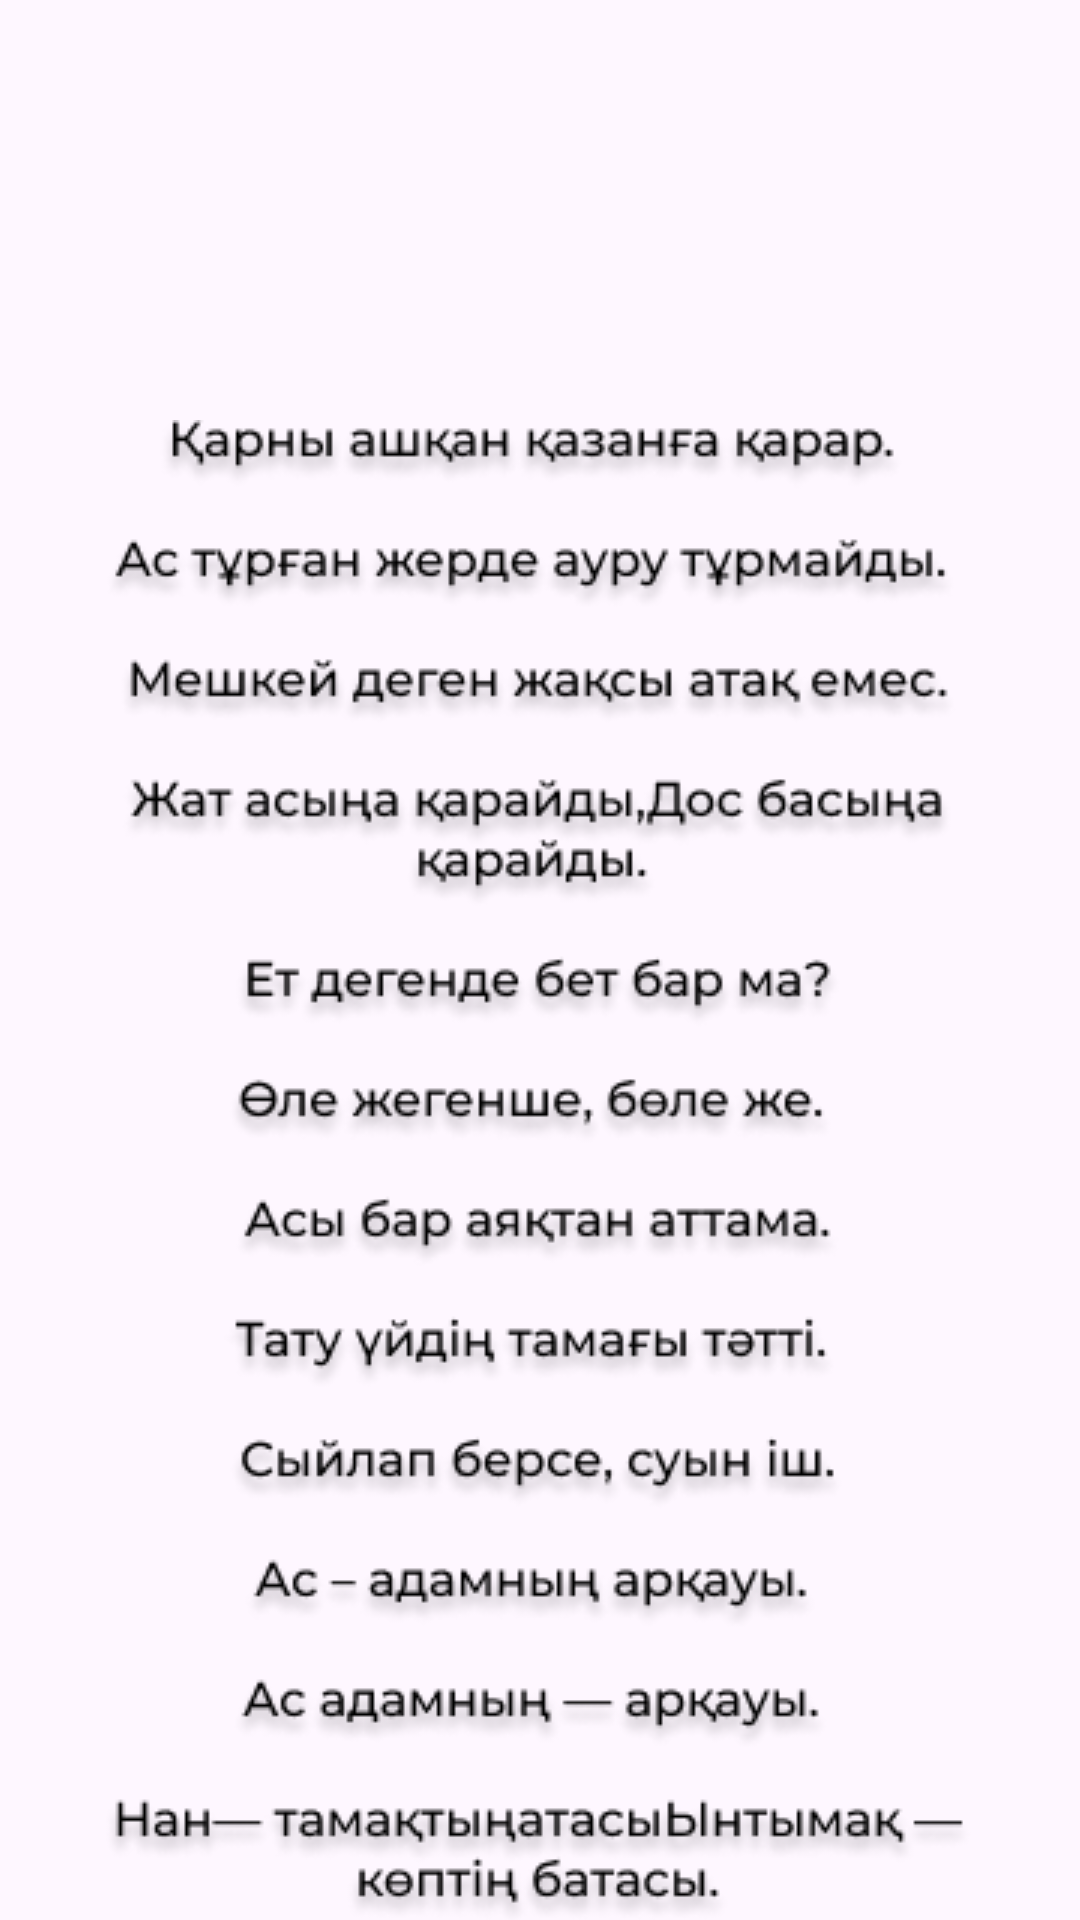

Write the Android layout XML for this screen, with the resource values it uses.
<!-- AndroidManifest.xml: application theme Theme.QazaqshaSoile -->
<!-- res/layout/fragment_makal12.xml -->
<?xml version="1.0" encoding="utf-8"?>
<FrameLayout xmlns:android="http://schemas.android.com/apk/res/android"
    xmlns:app="http://schemas.android.com/apk/res-auto"
    xmlns:tools="http://schemas.android.com/tools"
    android:layout_width="match_parent"
    android:layout_height="match_parent"
    tools:context=".Makal12">

    

    <androidx.constraintlayout.widget.ConstraintLayout
        android:layout_width="match_parent"
        android:layout_height="match_parent">

        <ImageView
            android:id="@+id/imageView29"
            android:layout_width="wrap_content"
            android:layout_height="wrap_content"
            android:layout_marginTop="20dp"
            android:src="@drawable/makal12"
            app:layout_constraintEnd_toEndOf="parent"
            app:layout_constraintStart_toStartOf="parent"
            app:layout_constraintTop_toBottomOf="@+id/imageView33" />

        <ImageView
            android:id="@+id/backmakal12"
            android:layout_width="30sp"
            android:layout_height="30sp"
            android:layout_marginStart="15dp"
            android:layout_marginTop="15dp"
            android:src="@drawable/backk"
            app:layout_constraintStart_toStartOf="parent"
            app:layout_constraintTop_toTopOf="parent" />

        <ImageView
            android:id="@+id/imageView33"
            android:layout_width="100sp"
            android:layout_height="100sp"
            android:layout_marginTop="20dp"
            android:src="@drawable/as"
            app:layout_constraintEnd_toEndOf="parent"
            app:layout_constraintStart_toStartOf="parent"
            app:layout_constraintTop_toTopOf="parent" />

    </androidx.constraintlayout.widget.ConstraintLayout>

</FrameLayout>
<!-- resources referenced by this layout -->
<resources>
  <!-- drawable makal12: png bitmap (drawable, 69124 bytes) -->
  <style name="Theme.QazaqshaSoile" parent="Base.Theme.QazaqshaSoile" />
  <style name="Base.Theme.QazaqshaSoile" parent="Theme.Material3.DayNight.NoActionBar">
          
          
      </style>
</resources>
